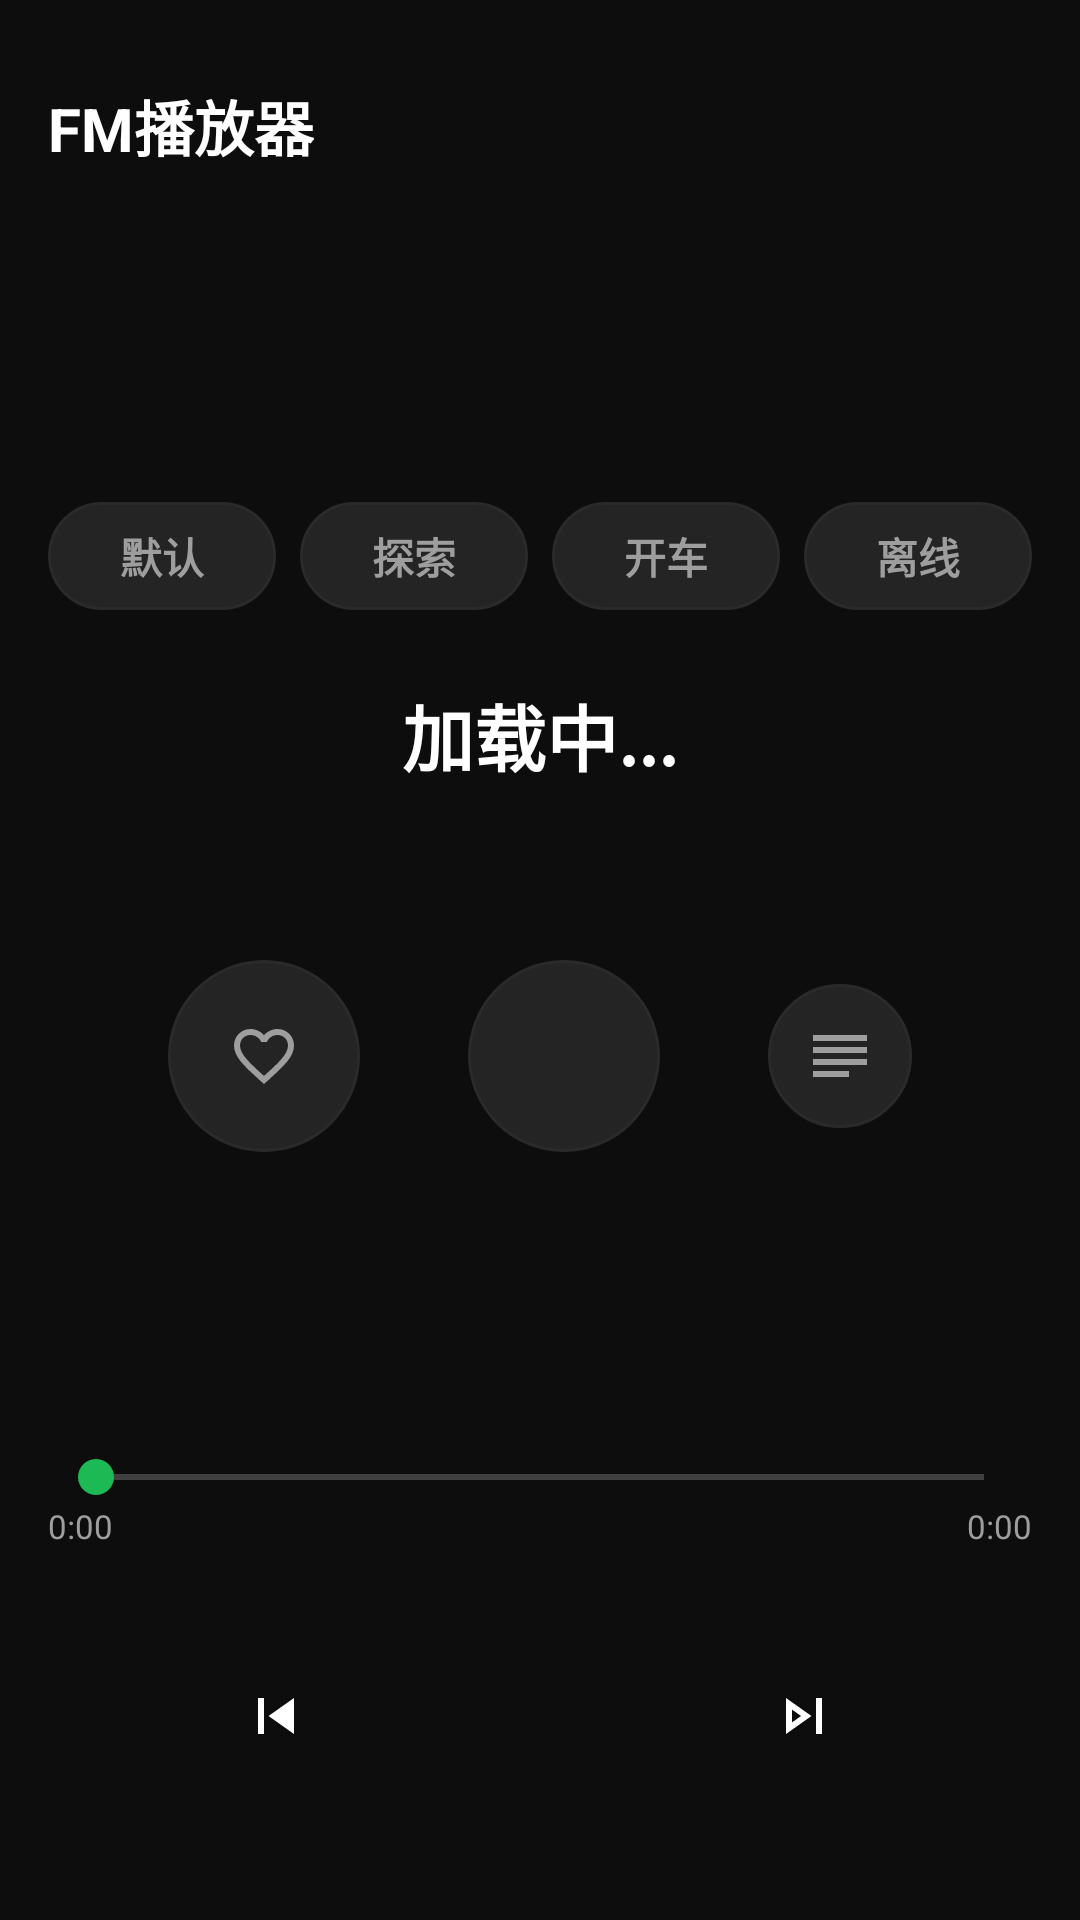

The Android layout XML behind this screen, and the referenced resources:
<!-- AndroidManifest.xml: application theme AppTheme -->
<!-- res/layout/activity_main.xml -->
<?xml version="1.0" encoding="utf-8"?>
<LinearLayout xmlns:android="http://schemas.android.com/apk/res/android"
    xmlns:app="http://schemas.android.com/apk/res-auto"
    android:layout_width="match_parent"
    android:layout_height="match_parent"
    android:orientation="vertical"
    android:background="@color/bg_dark"
    android:padding="16dp">

    
    <RelativeLayout android:layout_width="match_parent" android:layout_height="52dp">
        <TextView android:layout_width="wrap_content" android:layout_height="wrap_content"
            android:layout_centerVertical="true"
            android:text="@string/app_name"
            android:textColor="@color/text_primary" android:textSize="20sp" android:textStyle="bold"/>
        <ImageButton android:id="@+id/btn_settings"
            android:layout_width="48dp" android:layout_height="48dp"
            android:layout_alignParentEnd="true" android:layout_centerVertical="true"
            android:background="?attr/selectableItemBackgroundBorderless" android:padding="8dp"
            app:srcCompat="@drawable/ic_settings" android:tint="@color/text_secondary"
            android:contentDescription="@string/settings"/>
    </RelativeLayout>

    
    <Space android:layout_width="match_parent" android:layout_height="0dp" android:layout_weight="1"/>

    
    <LinearLayout
        android:id="@+id/ll_mode_bar"
        android:layout_width="match_parent"
        android:layout_height="wrap_content"
        android:orientation="horizontal"
        android:gravity="center"
        android:layout_marginBottom="24dp">

        <TextView android:id="@+id/btn_mode_default"
            android:layout_width="0dp" android:layout_height="36dp"
            android:layout_weight="1"
            android:layout_marginEnd="4dp"
            android:background="@drawable/bg_mode_pill_normal"
            android:gravity="center"
            android:text="默认"
            android:textColor="@color/text_secondary"
            android:textSize="14sp"
            android:textStyle="bold"
            android:clickable="true"
            android:focusable="true"/>

        <TextView android:id="@+id/btn_mode_explore"
            android:layout_width="0dp" android:layout_height="36dp"
            android:layout_weight="1"
            android:layout_marginStart="4dp" android:layout_marginEnd="4dp"
            android:background="@drawable/bg_mode_pill_normal"
            android:gravity="center"
            android:text="探索"
            android:textColor="@color/text_secondary"
            android:textSize="14sp"
            android:textStyle="bold"
            android:clickable="true"
            android:focusable="true"/>

        <TextView android:id="@+id/btn_mode_drive"
            android:layout_width="0dp" android:layout_height="36dp"
            android:layout_weight="1"
            android:layout_marginStart="4dp" android:layout_marginEnd="4dp"
            android:background="@drawable/bg_mode_pill_normal"
            android:gravity="center"
            android:text="开车"
            android:textColor="@color/text_secondary"
            android:textSize="14sp"
            android:textStyle="bold"
            android:clickable="true"
            android:focusable="true"/>

        <TextView android:id="@+id/btn_mode_offline"
            android:layout_width="0dp" android:layout_height="36dp"
            android:layout_weight="1"
            android:layout_marginStart="4dp"
            android:background="@drawable/bg_mode_pill_normal"
            android:gravity="center"
            android:text="离线"
            android:textColor="@color/text_secondary"
            android:textSize="14sp"
            android:textStyle="bold"
            android:clickable="true"
            android:focusable="true"/>

    </LinearLayout>

    
    <TextView android:id="@+id/tv_title"
        android:layout_width="match_parent" android:layout_height="wrap_content"
        android:text="@string/loading"
        android:textColor="@color/text_primary" android:textSize="24sp" android:textStyle="bold"
        android:gravity="center" android:singleLine="true" android:ellipsize="marquee"
        android:marqueeRepeatLimit="marquee_forever" android:focusable="true"/>

    <TextView android:id="@+id/tv_artist"
        android:layout_width="match_parent" android:layout_height="wrap_content"
        android:layout_marginTop="8dp"
        android:textColor="@color/text_secondary" android:textSize="16sp" android:gravity="center"/>

    <TextView android:id="@+id/tv_status"
        android:layout_width="match_parent" android:layout_height="wrap_content"
        android:layout_marginTop="6dp"
        android:textColor="@color/accent" android:textSize="12sp" android:gravity="center"
        android:visibility="gone"/>

    
    <LinearLayout
        android:layout_width="match_parent" android:layout_height="wrap_content"
        android:orientation="horizontal" android:gravity="center"
        android:layout_marginTop="28dp">

        <ImageButton android:id="@+id/btn_like"
            android:layout_width="64dp" android:layout_height="64dp"
            android:layout_marginEnd="36dp"
            android:background="@drawable/bg_circle_secondary" android:padding="15dp"
            app:srcCompat="@drawable/ic_heart_outline" android:tint="@color/text_secondary"
            android:scaleType="centerInside"
            android:contentDescription="@string/like"/>

        <ImageButton android:id="@+id/btn_trash"
            android:layout_width="64dp" android:layout_height="64dp"
            android:layout_marginEnd="36dp"
            android:background="@drawable/bg_circle_secondary" android:padding="15dp"
            app:srcCompat="@drawable/ic_trash" android:tint="@color/text_secondary"
            android:scaleType="centerInside"
            android:contentDescription="@string/trash"/>

        <ImageButton android:id="@+id/btn_playlist"
            android:layout_width="48dp" android:layout_height="48dp"
            android:background="@drawable/bg_circle_secondary" android:padding="11dp"
            app:srcCompat="@drawable/ic_playlist" android:tint="@color/text_secondary"
            android:scaleType="centerInside"
            android:contentDescription="@string/playlist"/>

    </LinearLayout>

    
    <Space android:layout_width="match_parent" android:layout_height="0dp" android:layout_weight="1"/>

    
    <SeekBar android:id="@+id/seek_bar"
        android:layout_width="match_parent" android:layout_height="wrap_content"
        android:progressTint="@color/accent" android:thumbTint="@color/accent"/>

    <LinearLayout android:layout_width="match_parent" android:layout_height="wrap_content"
        android:orientation="horizontal">
        <TextView android:id="@+id/tv_position"
            android:layout_width="0dp" android:layout_height="wrap_content" android:layout_weight="1"
            android:text="0:00" android:textColor="@color/text_secondary" android:textSize="11sp"/>
        <TextView android:id="@+id/tv_duration"
            android:layout_width="wrap_content" android:layout_height="wrap_content"
            android:text="0:00" android:textColor="@color/text_secondary" android:textSize="11sp"/>
    </LinearLayout>

    
    <LinearLayout
        android:layout_width="match_parent" android:layout_height="wrap_content"
        android:orientation="horizontal" android:gravity="center"
        android:layout_marginTop="16dp" android:layout_marginBottom="12dp">

        <ImageButton android:id="@+id/btn_prev"
            android:layout_width="56dp" android:layout_height="56dp"
            android:layout_marginEnd="20dp"
            android:background="?attr/selectableItemBackgroundBorderless" android:padding="12dp"
            app:srcCompat="@drawable/ic_prev" android:tint="@color/text_primary"
            android:scaleType="centerInside"/>

        <ImageButton android:id="@+id/btn_play_pause"
            android:layout_width="80dp" android:layout_height="80dp"
            android:background="@drawable/bg_circle_button" android:padding="20dp"
            app:srcCompat="@drawable/ic_play" android:tint="@color/white"
            android:scaleType="centerInside"/>

        <ImageButton android:id="@+id/btn_next"
            android:layout_width="56dp" android:layout_height="56dp"
            android:layout_marginStart="20dp"
            android:background="?attr/selectableItemBackgroundBorderless" android:padding="12dp"
            app:srcCompat="@drawable/ic_next" android:tint="@color/text_primary"
            android:scaleType="centerInside"/>

    </LinearLayout>

</LinearLayout>
<!-- resources referenced by this layout -->
<resources>
  <color name="accent">#FF1DB954</color>
  <color name="bg_dark">#FF0D0D0D</color>
  <color name="text_primary">#FFFFFFFF</color>
  <color name="text_secondary">#FF9E9E9E</color>
  <color name="white">#FFFFFFFF</color>
  <!-- drawable bg_circle_secondary (drawable) -->
  <?xml version="1.0" encoding="utf-8"?>
  <shape xmlns:android="http://schemas.android.com/apk/res/android"
      android:shape="oval">
      <solid android:color="@color/bg_elevated"/>
      <stroke android:width="1dp" android:color="@color/divider"/>
  </shape>
  <!-- drawable bg_mode_pill_normal (drawable) -->
  <?xml version="1.0" encoding="utf-8"?>
  <shape xmlns:android="http://schemas.android.com/apk/res/android"
      android:shape="rectangle">
      <solid android:color="@color/bg_elevated"/>
      <corners android:radius="18dp"/>
      <stroke android:width="1dp" android:color="@color/divider"/>
  </shape>
  <!-- drawable ic_heart_outline (drawable) -->
  <vector xmlns:android="http://schemas.android.com/apk/res/android"
      android:width="24dp" android:height="24dp" android:viewportWidth="24" android:viewportHeight="24">
      <path android:fillColor="#FFFFFFFF" android:pathData="M16.5,3c-1.74,0 -3.41,0.81 -4.5,2.09C10.91,3.81 9.24,3 7.5,3 4.42,3 2,5.42 2,8.5c0,3.78 3.4,6.86 8.55,11.54L12,21.35l1.45,-1.32C18.6,15.36 22,12.28 22,8.5 22,5.42 19.58,3 16.5,3zM12.1,18.55l-0.1,0.1 -0.1,-0.1C7.14,14.24 4,11.39 4,8.5 4,6.5 5.5,5 7.5,5c1.54,0 3.04,0.99 3.57,2.36h1.87C13.46,5.99 14.96,5 16.5,5c2,0 3.5,1.5 3.5,3.5 0,2.89 -3.14,5.74 -7.9,10.05z"/>
  </vector>
  <!-- drawable ic_next (drawable) -->
  <vector xmlns:android="http://schemas.android.com/apk/res/android"
      android:width="24dp" android:height="24dp" android:viewportWidth="24" android:viewportHeight="24">
      <path android:fillColor="#FFFFFFFF" android:pathData="M6,18l8.5,-6L6,6v12zm2,-8.14L11.03,12 8,14.14V9.86zM16,6h2v12h-2z"/>
  </vector>
  <!-- drawable ic_playlist (drawable) -->
  <vector xmlns:android="http://schemas.android.com/apk/res/android"
      android:width="24dp" android:height="24dp" android:viewportWidth="24" android:viewportHeight="24">
      <path android:fillColor="#FFFFFFFF" android:pathData="M3,5v2h18V5H3zm0,4v2h18V9H3zm0,4v2h18v-2H3zm0,4v2h12v-2H3z"/>
  </vector>
  <!-- drawable ic_prev (drawable) -->
  <vector xmlns:android="http://schemas.android.com/apk/res/android"
      android:width="24dp" android:height="24dp" android:viewportWidth="24" android:viewportHeight="24">
      <path android:fillColor="#FFFFFFFF" android:pathData="M6,6h2v12H6zm3.5,6 8.5,6V6z"/>
  </vector>
  <string name="app_name">FM播放器</string>
  <string name="like">喜欢</string>
  <string name="loading">加载中...</string>
  <string name="playlist">播放列表</string>
  <string name="settings">设置</string>
  <string name="trash">不感兴趣</string>
  <style name="AppTheme" parent="Theme.AppCompat.NoActionBar">
          <item name="colorPrimary">@color/bg_dark</item>
          <item name="colorPrimaryDark">@color/bg_dark</item>
          <item name="colorAccent">@color/accent</item>
          <item name="android:windowBackground">@color/bg_dark</item>
          <item name="android:statusBarColor">@color/bg_dark</item>
      </style>
  <color name="bg_elevated">#FF242424</color>
  <color name="divider">#FF2A2A2A</color>
</resources>
